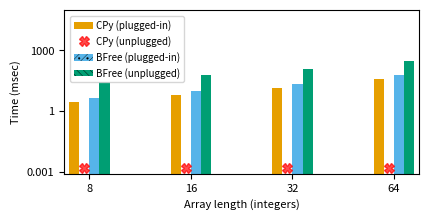

Generate this figure with matplotlib:
import numpy as np
import matplotlib.pyplot as plt
from matplotlib.ticker import MaxNLocator
from matplotlib.ticker import ScalarFormatter
from collections import namedtuple
import matplotlib.gridspec as gridspec
from matplotlib.lines import Line2D
import matplotlib.patches as mpatches
from matplotlib.patches import Polygon
import csv
import statistics 


fig = plt.figure()

gs = gridspec.GridSpec(nrows=1, ncols=1, wspace=0, hspace=0.15, right = 0.99, left = 0.101, bottom = 0.16, top = 0.98, width_ratios=[5], height_ratios=[1])
ax1 = fig.add_subplot(gs[0])


label_size = 8
ylim_1 = 0
ylim_2 = 100000

xlim_1 = 0
xlim_2 = 35

bar_width = 1

x = [
    # QS 8
     [2.86],
     [1000],
     [4.54],
     [28.75],
    
    # QS 16
     [6.47],
     [1000],
     [10.22],
     [58.94],

    # QS 32
     [14.31],
     [1000],
     [22.47],
     [118.55],


    # QS 64
     [37.20],
     [1000],
     [58.15],
     [288.35]

     ]

#Fib 512
ax1.bar(1, statistics.mean(x[0]), bar_width,
                alpha=1, color='#E69F00', edgecolor = 'none')
ax1.plot(2, 0.0015, marker="X", color='red', alpha=0.7, markersize=6.5)
ax1.bar(3, statistics.mean(x[2]), bar_width,
                alpha=1, color='#56B4E9', edgecolor = 'none', hatch = '/./')
ax1.bar(4, statistics.mean(x[3]), bar_width,
                alpha=1, color='#009E73', edgecolor = 'none', hatch = '\\\\\\\\')

#Fib 512
ax1.bar(11, statistics.mean(x[4]), bar_width,
                alpha=1, color='#E69F00', edgecolor = 'none')
ax1.plot(12, 0.0015, marker="X", color='red', alpha=0.7, markersize=6.5)
ax1.bar(13, statistics.mean(x[6]), bar_width,
                alpha=1, color='#56B4E9', edgecolor = 'none', hatch = '/./')
ax1.bar(14, statistics.mean(x[7]), bar_width,
                alpha=1, color='#009E73', edgecolor = 'none', hatch = '\\\\\\\\')

#Fib 512
ax1.bar(21, statistics.mean(x[8]), bar_width,
                alpha=1, color='#E69F00', edgecolor = 'none')
ax1.plot(22, 0.0015, marker="X", color='red', alpha=0.7, markersize=6.5)
ax1.bar(23, statistics.mean(x[10]), bar_width,
                alpha=1, color='#56B4E9', edgecolor = 'none', hatch = '/./')
ax1.bar(24, statistics.mean(x[11]), bar_width,
                alpha=1, color='#009E73', edgecolor = 'none', hatch = '\\\\\\\\')

#Fib 512
ax1.bar(31, statistics.mean(x[12]), bar_width,
                alpha=1, color='#E69F00', edgecolor = 'none')
ax1.plot(32, 0.0015, marker="X", color='red', alpha=0.7, markersize=6.5)
ax1.bar(33, statistics.mean(x[14]), bar_width,
                alpha=1, color='#56B4E9', edgecolor = 'none', hatch = '/./')
ax1.bar(34, statistics.mean(x[15]), bar_width,
                alpha=1, color='#009E73', edgecolor = 'none', hatch = '\\\\\\\\')

ax1.set_yscale('log')
ax1.minorticks_off()


ax1.set_ylim([ylim_1, ylim_2])
ax1.set_xlim([xlim_1, xlim_2])

ax1.set_xlabel('Array length (integers)', fontsize = label_size)
ax1.set_ylabel('Time (msec)', fontsize = label_size)
# ax1.set_title('Fibonacci Completion Time', fontsize = label_size + 1, fontweight = 'bold')
# # ax2.yaxis.set_label_coords(-0.08, 1)

ax1.set_xticks([2.5, 12.5, 22.5, 32.5])
ax1.set_xticklabels(([8, 16, 32, 64]), fontsize=label_size)
ax1.set_yticks([0.001, 1, 1000])
ax1.set_yticklabels(([0.001, 1, 1000]), fontsize=label_size)


plt.rcParams['hatch.linewidth'] = 0.3

legend_elements = [mpatches.Patch(facecolor='#E69F00', label='CPy (plugged-in)', alpha = 1.0, linewidth = 0),
                    Line2D([0], [0], marker='X', color='red', label='CPy (unplugged)', alpha=0.7, markerfacecolor='red', markersize=6.5, linestyle='None'),
                    mpatches.Patch(facecolor='#56B4E9', hatch = '//..//', label='BFree (plugged-in)', alpha = 1.0, linewidth = 0),
                    mpatches.Patch(facecolor='#009E73', hatch = '\\\\\\\\\\', label='BFree (unplugged)', alpha = 1.0, linewidth = 0)]
#                     mpatches.Patch(color='#00BFD3', label='File System', alpha = 0.6, linewidth = 0)
#                     # mpatches.Patch(color='#A53400', label='main() Search', alpha = 1.0, linewidth = 0),
#                     # mpatches.Patch(color='#EDC9AF', label='Compilation', alpha = 1.0, linewidth = 0),
#                     # mpatches.Patch(color='#F48B09', label='Before Execution', alpha = 1.0, linewidth = 0)
#                     ]


ax1.legend(handles=legend_elements, loc = 'upper left', ncol = 1, bbox_to_anchor=(0.004, 0.99), handletextpad=0.3, prop={'size':label_size - 1})


fig.set_size_inches(4, 2)
fig.savefig("qs-8-64-cpy-vs-bfree.pdf", bbox_inches = 'tight')

fig.tight_layout()
plt.show()
